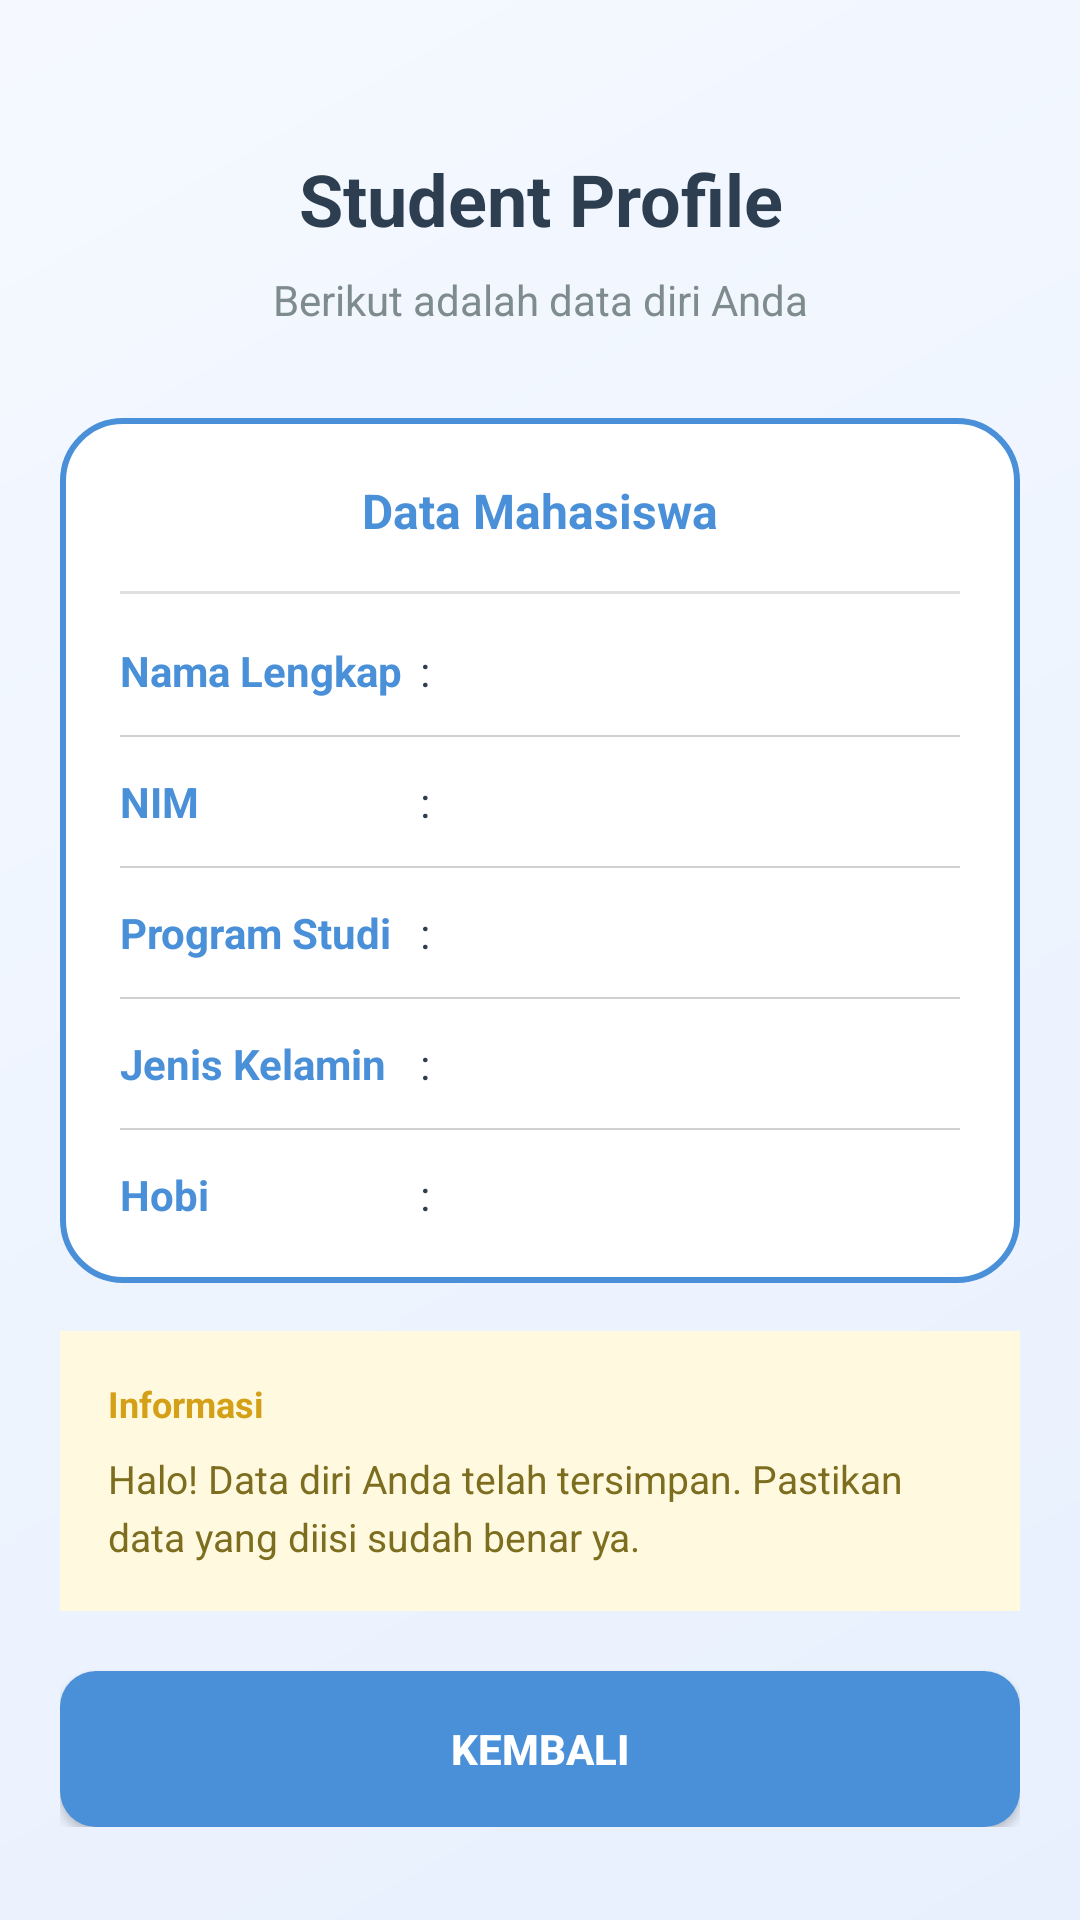

Here is an Android app screen rendered from its layout file. Give the layout XML and the strings, colors and styles it references.
<!-- AndroidManifest.xml: application theme Theme.PemberT3 -->
<!-- res/layout/activity_profile.xml -->
<?xml version="1.0" encoding="utf-8"?>
<ScrollView xmlns:android="http://schemas.android.com/apk/res/android"
    xmlns:app="http://schemas.android.com/apk/res-auto"
    android:layout_width="match_parent"
    android:layout_height="match_parent"
    android:background="@drawable/gradient_background">

    <LinearLayout
        android:layout_width="match_parent"
        android:layout_height="wrap_content"
        android:orientation="vertical"
        android:padding="20dp">

        <TextView
            android:layout_width="match_parent"
            android:layout_height="wrap_content"
            android:text="Student Profile"
            android:textSize="24sp"
            android:textStyle="bold"
            android:textColor="#2C3E50"
            android:gravity="center"
            android:layout_marginTop="30dp"
            android:layout_marginBottom="8dp"/>

        <TextView
            android:layout_width="match_parent"
            android:layout_height="wrap_content"
            android:text="Berikut adalah data diri Anda"
            android:textSize="14sp"
            android:textColor="#7F8C8D"
            android:gravity="center"
            android:layout_marginBottom="30dp"/>

        <LinearLayout
            android:layout_width="match_parent"
            android:layout_height="wrap_content"
            android:orientation="vertical"
            android:background="@drawable/card_border"
            android:padding="20dp"
            android:layout_marginBottom="16dp">

            <TextView
                android:layout_width="match_parent"
                android:layout_height="wrap_content"
                android:text="Data Mahasiswa"
                android:textSize="16sp"
                android:textStyle="bold"
                android:textColor="#4A90D9"
                android:gravity="center"
                android:layout_marginBottom="16dp"/>

            <View
                android:layout_width="match_parent"
                android:layout_height="1dp"
                android:background="#E0E0E0"
                android:layout_marginBottom="16dp"/>

            <LinearLayout
                android:layout_width="match_parent"
                android:layout_height="wrap_content"
                android:orientation="horizontal"
                android:layout_marginBottom="12dp">

                <TextView
                    android:layout_width="100dp"
                    android:layout_height="wrap_content"
                    android:text="Nama Lengkap"
                    android:textSize="14sp"
                    android:textStyle="bold"
                    android:textColor="#4A90D9"/>

                <TextView
                    android:layout_width="0dp"
                    android:layout_height="wrap_content"
                    android:layout_weight="1"
                    android:text=": "
                    android:textSize="14sp"
                    android:textColor="#2C3E50"/>

                <TextView
                    android:id="@+id/tvFullName"
                    android:layout_width="0dp"
                    android:layout_height="wrap_content"
                    android:layout_weight="2"
                    android:text=""
                    android:textSize="14sp"
                    android:textColor="#2C3E50"
                    android:textStyle="bold"/>

            </LinearLayout>

            <View
                android:layout_width="match_parent"
                android:layout_height="0.5dp"
                android:background="#D0D0D0"
                android:layout_marginBottom="12dp"/>

            <LinearLayout
                android:layout_width="match_parent"
                android:layout_height="wrap_content"
                android:orientation="horizontal"
                android:layout_marginBottom="12dp">

                <TextView
                    android:layout_width="100dp"
                    android:layout_height="wrap_content"
                    android:text="NIM"
                    android:textSize="14sp"
                    android:textStyle="bold"
                    android:textColor="#4A90D9"/>

                <TextView
                    android:layout_width="0dp"
                    android:layout_height="wrap_content"
                    android:layout_weight="1"
                    android:text=": "
                    android:textSize="14sp"
                    android:textColor="#2C3E50"/>

                <TextView
                    android:id="@+id/tvNim"
                    android:layout_width="0dp"
                    android:layout_height="wrap_content"
                    android:layout_weight="2"
                    android:text=""
                    android:textSize="14sp"
                    android:textColor="#2C3E50"
                    android:textStyle="bold"/>

            </LinearLayout>

            <View
                android:layout_width="match_parent"
                android:layout_height="0.5dp"
                android:background="#D0D0D0"
                android:layout_marginBottom="12dp"/>

            <LinearLayout
                android:layout_width="match_parent"
                android:layout_height="wrap_content"
                android:orientation="horizontal"
                android:layout_marginBottom="12dp">

                <TextView
                    android:layout_width="100dp"
                    android:layout_height="wrap_content"
                    android:text="Program Studi"
                    android:textSize="14sp"
                    android:textStyle="bold"
                    android:textColor="#4A90D9"/>

                <TextView
                    android:layout_width="0dp"
                    android:layout_height="wrap_content"
                    android:layout_weight="1"
                    android:text=": "
                    android:textSize="14sp"
                    android:textColor="#2C3E50"/>

                <TextView
                    android:id="@+id/tvStudyProgram"
                    android:layout_width="0dp"
                    android:layout_height="wrap_content"
                    android:layout_weight="2"
                    android:text=""
                    android:textSize="14sp"
                    android:textColor="#2C3E50"
                    android:textStyle="bold"/>

            </LinearLayout>

            <View
                android:layout_width="match_parent"
                android:layout_height="0.5dp"
                android:background="#D0D0D0"
                android:layout_marginBottom="12dp"/>

            <LinearLayout
                android:layout_width="match_parent"
                android:layout_height="wrap_content"
                android:orientation="horizontal"
                android:layout_marginBottom="12dp">

                <TextView
                    android:layout_width="100dp"
                    android:layout_height="wrap_content"
                    android:text="Jenis Kelamin"
                    android:textSize="14sp"
                    android:textStyle="bold"
                    android:textColor="#4A90D9"/>

                <TextView
                    android:layout_width="0dp"
                    android:layout_height="wrap_content"
                    android:layout_weight="1"
                    android:text=": "
                    android:textSize="14sp"
                    android:textColor="#2C3E50"/>

                <TextView
                    android:id="@+id/tvGender"
                    android:layout_width="0dp"
                    android:layout_height="wrap_content"
                    android:layout_weight="2"
                    android:text=""
                    android:textSize="14sp"
                    android:textColor="#2C3E50"
                    android:textStyle="bold"/>

            </LinearLayout>

            <View
                android:layout_width="match_parent"
                android:layout_height="0.5dp"
                android:background="#D0D0D0"
                android:layout_marginBottom="12dp"/>

            <LinearLayout
                android:layout_width="match_parent"
                android:layout_height="wrap_content"
                android:orientation="horizontal">

                <TextView
                    android:layout_width="100dp"
                    android:layout_height="wrap_content"
                    android:text="Hobi"
                    android:textSize="14sp"
                    android:textStyle="bold"
                    android:textColor="#4A90D9"/>

                <TextView
                    android:layout_width="0dp"
                    android:layout_height="wrap_content"
                    android:layout_weight="1"
                    android:text=": "
                    android:textSize="14sp"
                    android:textColor="#2C3E50"/>

                <TextView
                    android:id="@+id/tvHobbies"
                    android:layout_width="0dp"
                    android:layout_height="wrap_content"
                    android:layout_weight="2"
                    android:text=""
                    android:textSize="14sp"
                    android:textColor="#2C3E50"
                    android:textStyle="bold"/>

            </LinearLayout>

        </LinearLayout>

        <LinearLayout
            android:layout_width="match_parent"
            android:layout_height="wrap_content"
            android:orientation="vertical"
            android:background="#FFF9E0"
            android:padding="16dp"
            android:layout_marginBottom="20dp"
            android:radius="12dp">

            <TextView
                android:layout_width="wrap_content"
                android:layout_height="wrap_content"
                android:text="Informasi"
                android:textSize="12sp"
                android:textStyle="bold"
                android:textColor="#D4A017"
                android:layout_marginBottom="8dp"/>

            <TextView
                android:id="@+id/tvDisclaimer"
                android:layout_width="match_parent"
                android:layout_height="wrap_content"
                android:text="Halo! Data diri Anda telah tersimpan. Pastikan data yang diisi sudah benar ya."
                android:textSize="13sp"
                android:textColor="#7D6E1F"
                android:lineSpacingExtra="4dp"/>

        </LinearLayout>

        <Button
            android:id="@+id/btnBack"
            android:layout_width="match_parent"
            android:layout_height="52dp"
            android:text="Kembali"
            android:textSize="14sp"
            android:textStyle="bold"
            android:textColor="#FFFFFF"
            android:background="@drawable/button_bg"/>

    </LinearLayout>

</ScrollView>
<!-- resources referenced by this layout -->
<resources>
  <!-- drawable button_bg (drawable) -->
  <?xml version="1.0" encoding="utf-8"?>
  <shape xmlns:android="http://schemas.android.com/apk/res/android">
      <solid android:color="#4A90D9"/>
      <corners android:radius="12dp"/>
  </shape>
  <!-- drawable card_border (drawable) -->
  <?xml version="1.0" encoding="utf-8"?>
  <shape xmlns:android="http://schemas.android.com/apk/res/android">
      <solid android:color="#FFFFFF"/>
      <stroke
          android:width="2dp"
          android:color="#4A90D9"/>
      <corners android:radius="20dp"/>
  </shape>
  <!-- drawable gradient_background (drawable) -->
  <?xml version="1.0" encoding="utf-8"?>
  <shape xmlns:android="http://schemas.android.com/apk/res/android">
      <gradient
          android:startColor="#E8F0FE"
          android:endColor="#F5F9FF"
          android:angle="135"/>
  </shape>
  <style name="Theme.PemberT3" parent="Base.Theme.PemberT3" />
  <style name="Base.Theme.PemberT3" parent="Theme.Material3.DayNight.NoActionBar">
          
          
      </style>
</resources>
